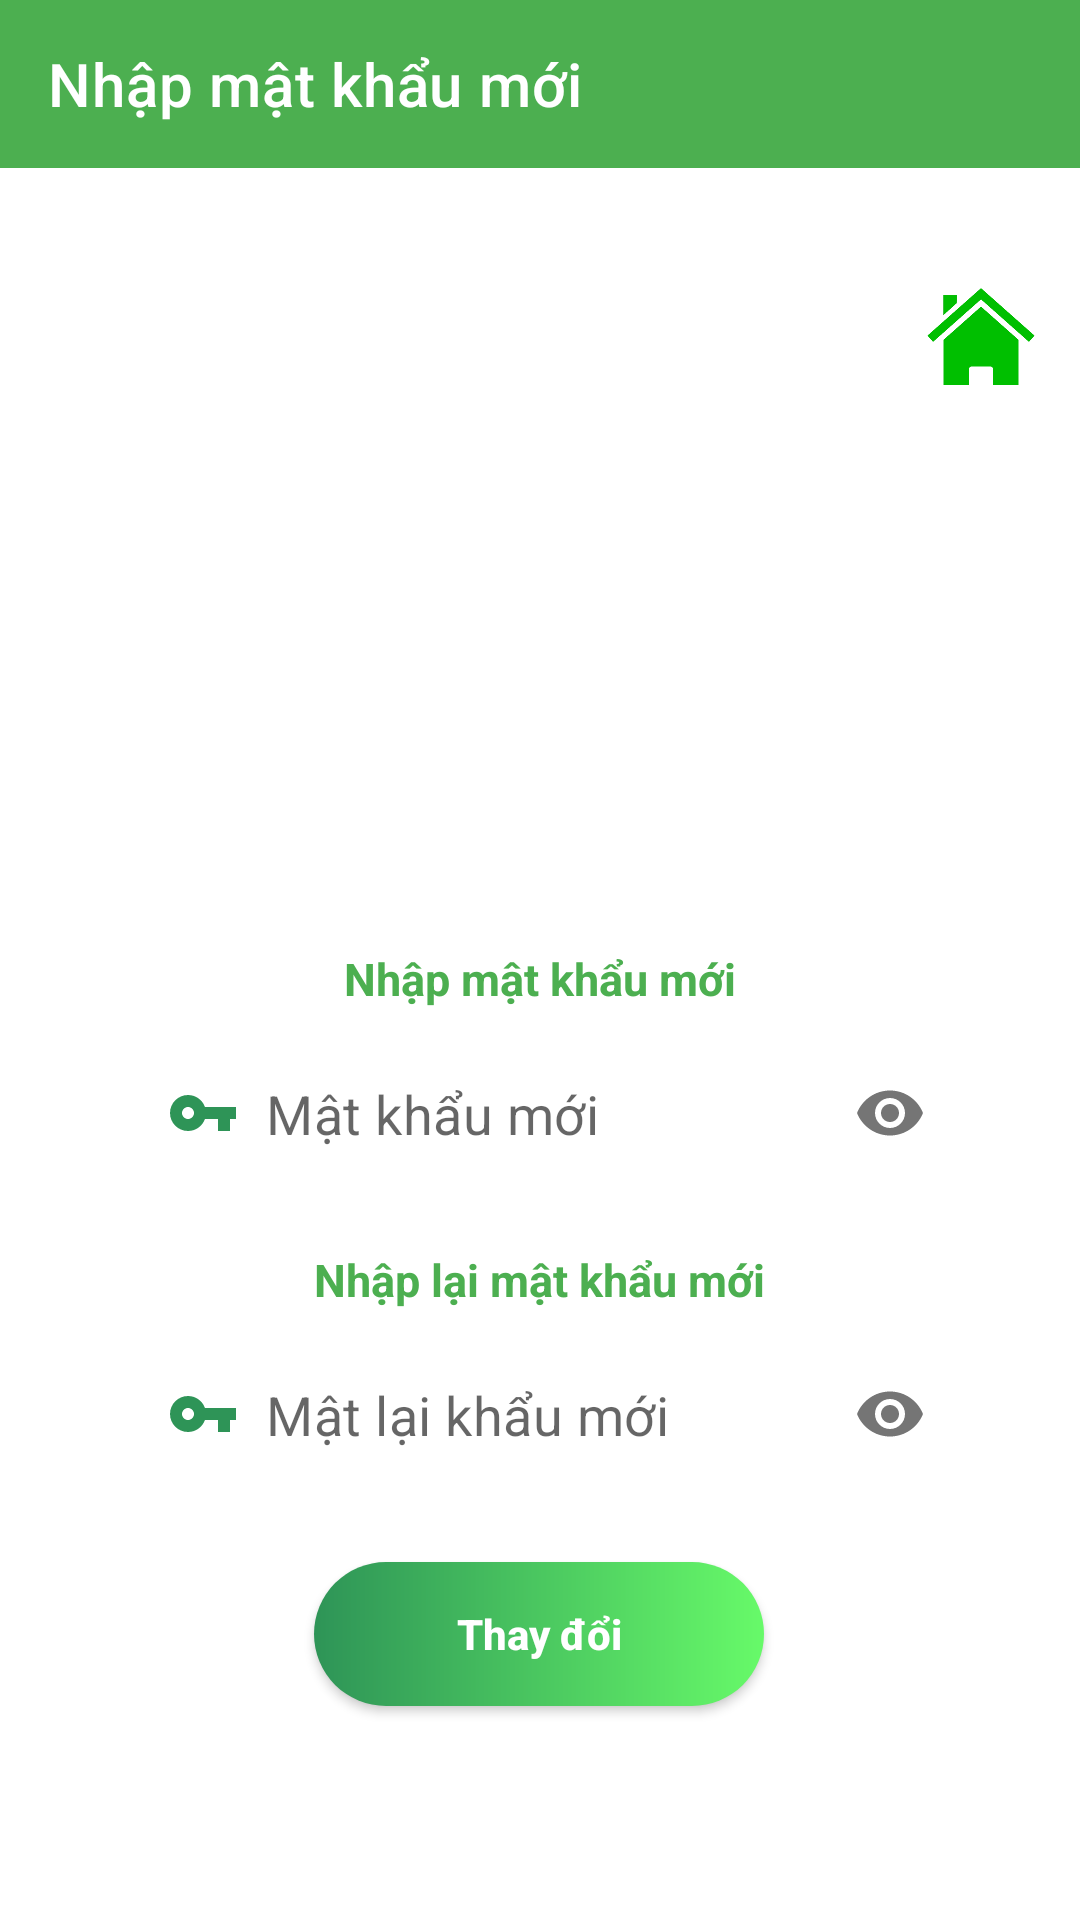

The Android layout XML behind this screen, and the referenced resources:
<!-- AndroidManifest.xml: application theme Theme.Project -->
<!-- res/layout/activity_admin_new_password.xml -->
<?xml version="1.0" encoding="utf-8"?>
<androidx.constraintlayout.widget.ConstraintLayout xmlns:android="http://schemas.android.com/apk/res/android"
    xmlns:app="http://schemas.android.com/apk/res-auto"
    xmlns:tools="http://schemas.android.com/tools"
    android:layout_width="match_parent"
    android:layout_height="match_parent"
    android:background="#FFFFFF"
    tools:context=".activity.Login">

    <androidx.appcompat.widget.Toolbar
        android:id="@+id/admin_add_new_toolbar"
        android:layout_width="match_parent"
        android:layout_height="wrap_content"
        android:background="@color/teal_700"
        app:layout_constraintEnd_toEndOf="parent"
        app:layout_constraintStart_toStartOf="parent"
        app:layout_constraintTop_toTopOf="parent"
        app:title="Nhập mật khẩu mới"
        app:titleTextColor="@color/white" />

    <ImageView
        android:id="@+id/returnhome"
        android:layout_width="50dp"
        android:layout_height="50dp"
        android:layout_marginTop="32dp"
        android:src="@drawable/home"
        app:layout_constraintEnd_toEndOf="parent"
        app:layout_constraintHorizontal_bias="0.732"
        app:layout_constraintStart_toEndOf="@+id/imageView6"
        app:layout_constraintTop_toBottomOf="@+id/admin_add_new_toolbar" />

    <ImageView
        android:id="@+id/imageView6"
        android:layout_width="200dp"
        android:layout_height="200dp"
        android:layout_marginTop="36dp"
        android:src="@drawable/admin"
        app:layout_constraintEnd_toEndOf="parent"
        app:layout_constraintHorizontal_bias="0.497"
        app:layout_constraintStart_toStartOf="parent"
        app:layout_constraintTop_toBottomOf="@+id/admin_add_new_toolbar" />

    <TextView
        android:id="@+id/textView3"
        android:layout_width="250dp"
        android:layout_height="30dp"
        android:layout_marginTop="24dp"
        android:textAlignment="center"
        android:text="Nhập mật khẩu mới"
        android:textColor="@color/teal_700"
        android:textSize="15sp"
        android:textStyle="bold"
        app:layout_constraintEnd_toEndOf="parent"
        app:layout_constraintStart_toStartOf="parent"
        app:layout_constraintTop_toBottomOf="@+id/imageView6"
        android:gravity="center_horizontal" />


    <TextView
        android:id="@+id/textView14"
        android:layout_width="250dp"
        android:layout_height="30dp"
        android:layout_marginTop="20dp"
        android:gravity="center_horizontal"
        android:text="Nhập lại mật khẩu mới"
        android:textAlignment="center"
        android:textColor="@color/teal_700"
        android:textSize="15sp"
        android:textStyle="bold"
        app:layout_constraintEnd_toEndOf="parent"
        app:layout_constraintHorizontal_bias="0.496"
        app:layout_constraintStart_toStartOf="parent"
        app:layout_constraintTop_toBottomOf="@+id/textInputLayout" />

    <androidx.appcompat.widget.AppCompatButton
        android:id="@+id/admin_reset_change"
        android:layout_width="150dp"
        android:layout_height="wrap_content"
        android:layout_marginTop="24dp"
        android:background="@drawable/btn_bg_detailed"
        android:padding="14dp"
        android:text="Thay đổi"
        android:textAllCaps="false"
        android:textColor="@color/white"
        android:textStyle="bold"
        app:layout_constraintEnd_toEndOf="parent"
        app:layout_constraintHorizontal_bias="0.498"
        app:layout_constraintStart_toStartOf="parent"
        app:layout_constraintTop_toBottomOf="@+id/textInputLayout2" />

    <com.google.android.material.textfield.TextInputLayout
        android:id="@+id/textInputLayout"
        android:layout_width="281dp"
        android:layout_height="wrap_content"
        android:background="@drawable/edittext_bg"
        android:elevation="3dp"
        android:gravity="center"
        app:boxBackgroundMode="none"
        app:hintEnabled="false"
        app:layout_constraintEnd_toEndOf="parent"
        app:layout_constraintStart_toStartOf="parent"
        app:layout_constraintTop_toBottomOf="@+id/textView3"
        app:passwordToggleEnabled="true">

        <EditText
            android:id="@+id/adminnewpass"
            android:layout_width="match_parent"
            android:layout_height="match_parent"
            android:background="@android:color/transparent"
            android:drawableStart="@drawable/keylog"
            android:drawableLeft="@drawable/keylog"
            android:drawablePadding="9dp"
            android:hint="Mật khẩu mới"
            android:imeOptions="actionDone"
            android:inputType="textPassword"
            android:padding="13dp"
            android:textSize="18dp" />


    </com.google.android.material.textfield.TextInputLayout>

    <com.google.android.material.textfield.TextInputLayout
        android:id="@+id/textInputLayout2"
        android:layout_width="281dp"
        android:layout_height="wrap_content"
        android:background="@drawable/edittext_bg"
        android:elevation="3dp"
        android:gravity="center"
        app:boxBackgroundMode="none"
        app:hintEnabled="false"
        app:layout_constraintEnd_toEndOf="parent"
        app:layout_constraintStart_toStartOf="parent"
        app:layout_constraintTop_toBottomOf="@+id/textView14"
        app:passwordToggleEnabled="true">

        <EditText
            android:id="@+id/adminconfirmnewpass"
            android:layout_width="match_parent"
            android:layout_height="match_parent"
            android:background="@android:color/transparent"
            android:drawableStart="@drawable/keylog"
            android:drawableLeft="@drawable/keylog"
            android:drawablePadding="9dp"
            android:hint="Mật lại khẩu mới"
            android:imeOptions="actionDone"
            android:inputType="textPassword"
            android:padding="13dp"
            android:textSize="18dp" />


    </com.google.android.material.textfield.TextInputLayout>

</androidx.constraintlayout.widget.ConstraintLayout>
<!-- resources referenced by this layout -->
<resources>
  <color name="teal_700">#4CAF50</color>
  <color name="white">#FFFFFFFF</color>
  <!-- drawable btn_bg_detailed (drawable) -->
  <?xml version="1.0" encoding="utf-8"?>
  <shape xmlns:android="http://schemas.android.com/apk/res/android">
  
      <gradient android:startColor="#2e9457" android:endColor="#67FA69"/>
      <corners android:radius="50dp"/>
  
  </shape>
  <!-- drawable home: png bitmap (drawable-v24, 29593 bytes) -->
  <!-- drawable keylog (drawable-v24) -->
  <vector android:height="24dp" android:tint="#2e9457"
      android:viewportHeight="24" android:viewportWidth="24"
      android:width="24dp" xmlns:android="http://schemas.android.com/apk/res/android">
      <path android:fillColor="@android:color/white" android:pathData="M12.65,10C11.83,7.67 9.61,6 7,6c-3.31,0 -6,2.69 -6,6s2.69,6 6,6c2.61,0 4.83,-1.67 5.65,-4H17v4h4v-4h2v-4H12.65zM7,14c-1.1,0 -2,-0.9 -2,-2s0.9,-2 2,-2 2,0.9 2,2 -0.9,2 -2,2z"/>
  </vector>
  <style name="Theme.Project" parent="Theme.MaterialComponents.DayNight.NoActionBar">
          
          <item name="colorPrimary">@color/teal_700</item>
          <item name="colorPrimaryVariant">#2c855d</item>
          <item name="colorOnPrimary">@color/white</item>
          
          <item name="colorSecondary">#2c855d</item>
          <item name="colorSecondaryVariant">@color/teal_700</item>
          <item name="colorOnSecondary">@color/black</item>
          
          <item name="android:statusBarColor" tools:targetApi="l">?attr/colorPrimaryVariant</item>
          
      </style>
  <color name="black">#FF000000</color>
</resources>
